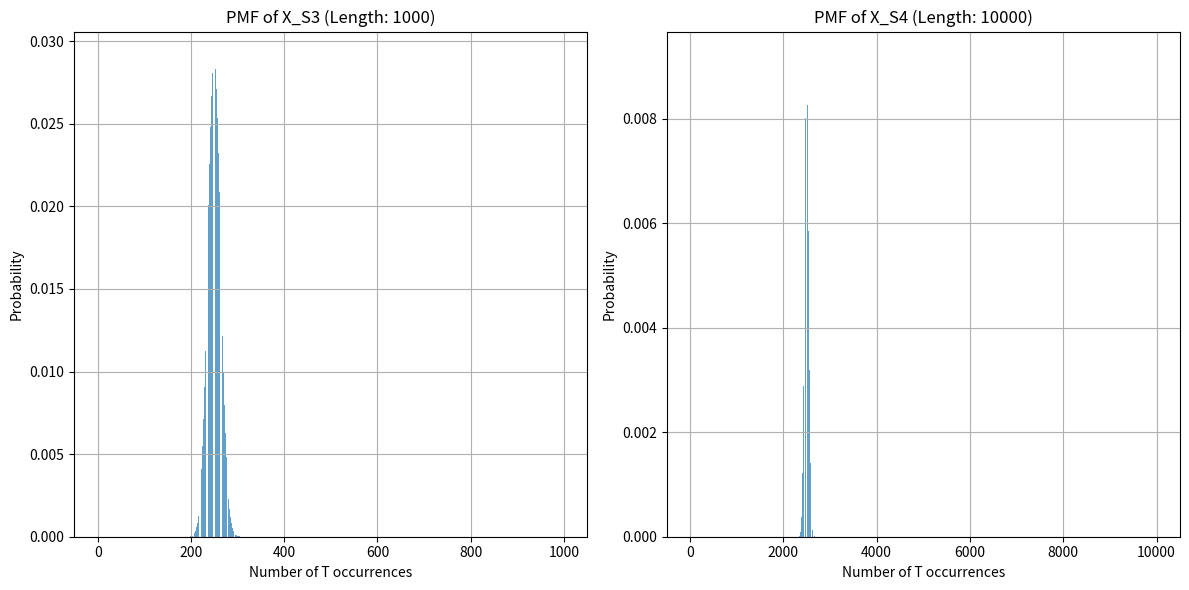

Python code for this plot:
import numpy as np
import matplotlib.pyplot as plt
from scipy.stats import binom

# Define the parameters
sequence_length_S3 = 10**3
sequence_length_S4 = 10**4
p_T = 0.25  # Probability of 'T', assuming equal probability for A, C, G, and T

# Calculate the number of 'T' occurrences for S3 and S4
n_S3 = sequence_length_S3
n_S4 = sequence_length_S4

# Create an array of possible values for X_S3 and X_S4
x_values_S3 = np.arange(n_S3 + 1)
x_values_S4 = np.arange(n_S4 + 1)

# Calculate the PMFs for X_S3 and X_S4 using the binomial distribution
pmf_S3 = binom.pmf(x_values_S3, n_S3, p_T)
pmf_S4 = binom.pmf(x_values_S4, n_S4, p_T)

# Plot the PMFs
plt.figure(figsize=(12, 6))
plt.subplot(121)
plt.bar(x_values_S3, pmf_S3, align='center', alpha=0.7)
plt.title(f'PMF of X_S3 (Length: {sequence_length_S3})')
plt.xlabel('Number of T occurrences')
plt.ylabel('Probability')
plt.grid(True)

plt.subplot(122)
plt.bar(x_values_S4, pmf_S4, align='center', alpha=0.7)
plt.title(f'PMF of X_S4 (Length: {sequence_length_S4})')
plt.xlabel('Number of T occurrences')
plt.ylabel('Probability')
plt.grid(True)

plt.tight_layout()
plt.show()
